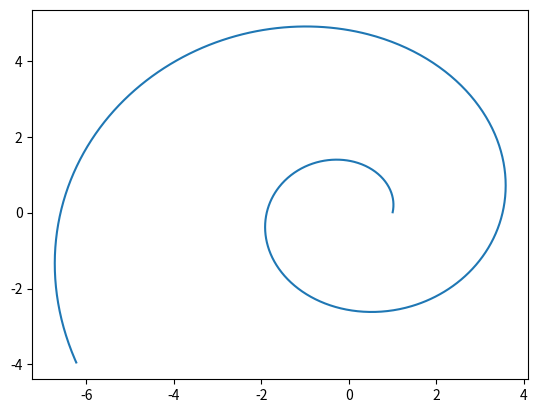

This figure's Python source:
import matplotlib.pyplot as plt
import numpy as np

def logspiral(b=0.1):

    f = np.arange(.01, 10, 0.01)
    e = 2.718
    a = b * f
    r = e**a

    x = r * np.cos(f)
    y = r * np.sin(f)

    plt.plot(x, y, label='my logspiral')
    plt.savefig('fig_8.png')

if __name__ == '__main__':
    logspiral(.2)